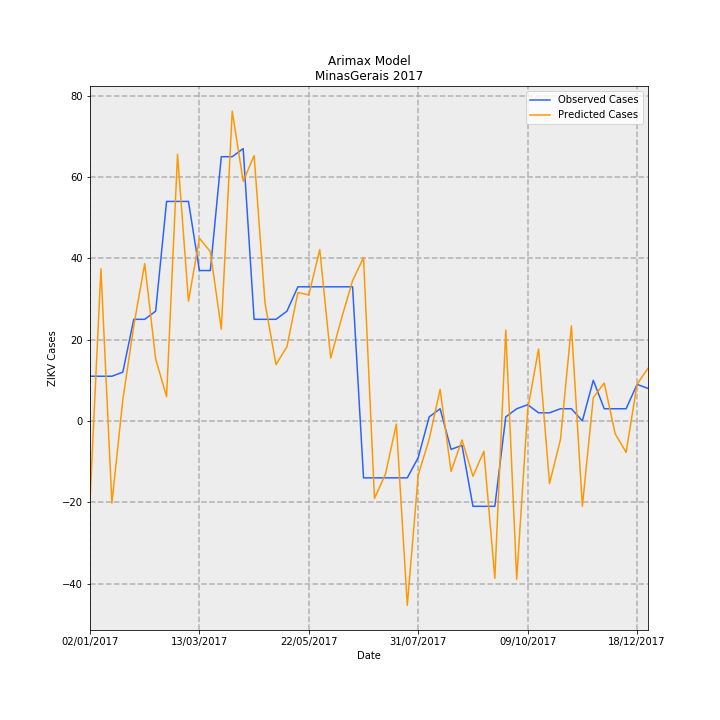

Data behind this chart, as committed beside it:
Date, predictions_incidence, observed_incidence, Predicted Cases, Observed Cases, error
02/01/2017, -0.09255, 0.05208, -19.55, 11.0, 30.55
09/01/2017, 0.1773, 0.05208, 37.44, 11.0, -26.44
16/01/2017, -0.09568, 0.05208, -20.21, 11.0, 31.21
23/01/2017, 0.02458, 0.05682, 5.191, 12, 6.809
30/01/2017, 0.1107, 0.1184, 23.37, 25, 1.625
06/02/2017, 0.1832, 0.1184, 38.7, 25, -13.7
13/02/2017, 0.0723, 0.1278, 15.27, 27.0, 11.73
20/02/2017, 0.02828, 0.2557, 5.972, 54.0, 48.03
27/02/2017, 0.3106, 0.2557, 65.6, 54.0, -11.6
06/03/2017, 0.1395, 0.2557, 29.46, 54.0, 24.54
13/03/2017, 0.2128, 0.1752, 44.95, 37, -7.949
20/03/2017, 0.1972, 0.1752, 41.65, 37, -4.65
27/03/2017, 0.1069, 0.3078, 22.58, 65.0, 42.42
03/04/2017, 0.3609, 0.3078, 76.22, 65.0, -11.22
10/04/2017, 0.2792, 0.3172, 58.97, 67.0, 8.035
17/04/2017, 0.309, 0.1184, 65.27, 25, -40.27
24/04/2017, 0.1369, 0.1184, 28.92, 25, -3.916
01/05/2017, 0.06563, 0.1184, 13.86, 25, 11.14
08/05/2017, 0.08655, 0.1278, 18.28, 27.0, 8.722
15/05/2017, 0.1495, 0.1563, 31.58, 33.0, 1.419
22/05/2017, 0.1469, 0.1563, 31.01, 33.0, 1.986
29/05/2017, 0.1997, 0.1563, 42.18, 33.0, -9.176
05/06/2017, 0.07321, 0.1563, 15.46, 33.0, 17.54
12/06/2017, 0.12, 0.1563, 25.35, 33.0, 7.646
19/06/2017, 0.1634, 0.1563, 34.51, 33.0, -1.511
26/06/2017, 0.1903, -0.06629, 40.19, -14.0, -54.19
03/07/2017, -0.09015, -0.06629, -19.04, -14.0, 5.039
10/07/2017, -0.06211, -0.06629, -13.12, -14.0, -0.8828
17/07/2017, -0.003677, -0.06629, -0.7767, -14.0, -13.22
24/07/2017, -0.2147, -0.06629, -45.35, -14.0, 31.35
31/07/2017, -0.06281, -0.04261, -13.27, -9, 4.265
07/08/2017, -0.02125, 0.004735, -4.488, 1, 5.488
14/08/2017, 0.03686, 0.0142, 7.784, 3, -4.784
21/08/2017, -0.0588, -0.03314, -12.42, -7.0, 5.418
28/08/2017, -0.0221, -0.02841, -4.668, -6, -1.332
04/09/2017, -0.06448, -0.09943, -13.62, -21.0, -7.383
11/09/2017, -0.03525, -0.09943, -7.445, -21.0, -13.55
18/09/2017, -0.1833, -0.09943, -38.72, -21.0, 17.72
25/09/2017, 0.1058, 0.004735, 22.34, 1, -21.34
02/10/2017, -0.1843, 0.0142, -38.93, 3, 41.93
09/10/2017, 0.01307, 0.01894, 2.761, 4, 1.239
16/10/2017, 0.08391, 0.00947, 17.72, 2, -15.72
23/10/2017, -0.07301, 0.00947, -15.42, 2, 17.42
30/10/2017, -0.02157, 0.0142, -4.556, 3, 7.556
06/11/2017, 0.1109, 0.0142, 23.41, 3, -20.41
13/11/2017, -0.09938, 0.0, -20.99, 0.0, 20.99
20/11/2017, 0.02715, 0.04735, 5.734, 10, 4.266
27/11/2017, 0.04418, 0.0142, 9.331, 3, -6.331
04/12/2017, -0.01497, 0.0142, -3.161, 3, 6.161
11/12/2017, -0.03661, 0.0142, -7.733, 3, 10.73
18/12/2017, 0.04274, 0.04261, 9.027, 9, -0.027
25/12/2017, 0.06131, 0.03788, 12.95, 8, -4.948
